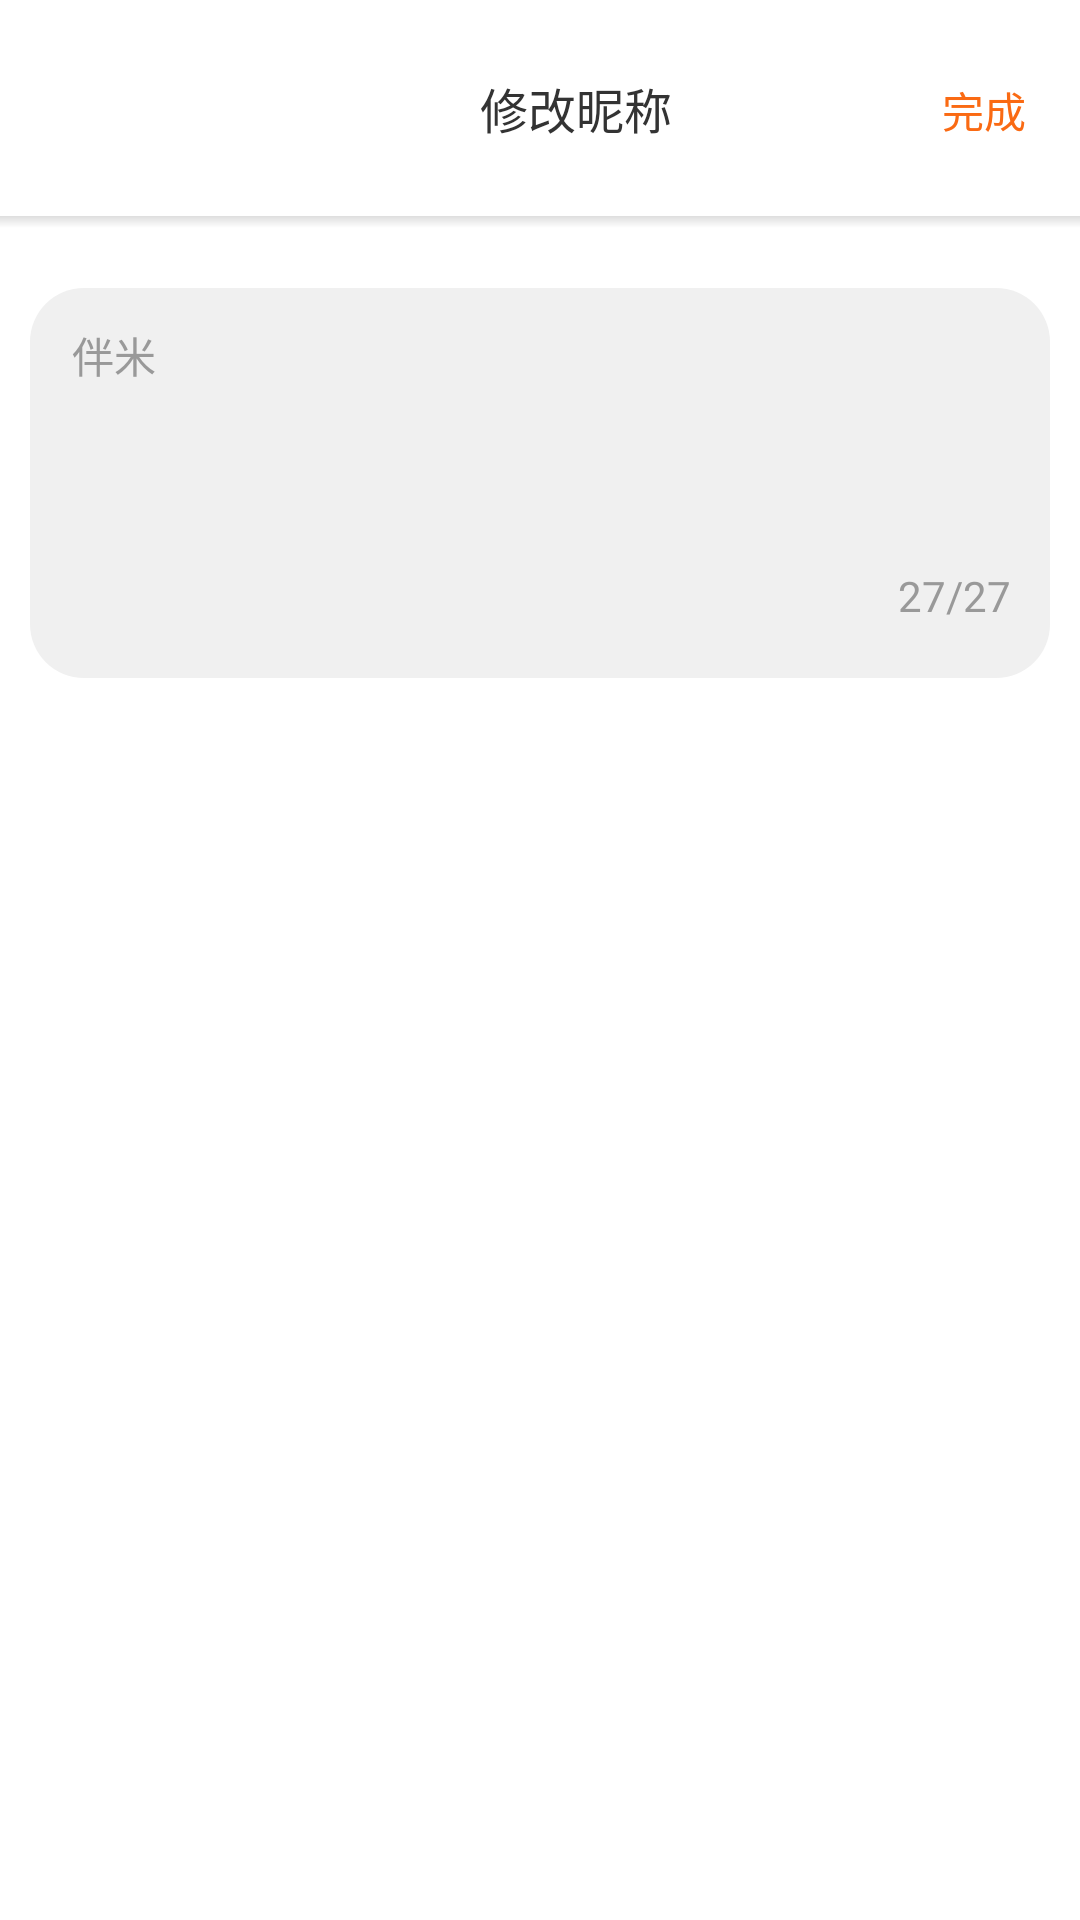

Write the Android layout XML for this screen, with the resource values it uses.
<!-- AndroidManifest.xml: application theme AppTheme -->
<!-- res/layout/activity_name.xml -->
<?xml version="1.0" encoding="utf-8"?>
<LinearLayout xmlns:android="http://schemas.android.com/apk/res/android"
    xmlns:app="http://schemas.android.com/apk/res-auto"
    xmlns:tools="http://schemas.android.com/tools"
    android:layout_width="match_parent"
    android:layout_height="match_parent"
    android:orientation="vertical"
    android:background="@color/c_FFFFFF"
    tools:context=".ui.main.activity.informent_activity.NameActivity">
    <android.support.v7.widget.Toolbar
        android:layout_width="match_parent"
        android:layout_height="@dimen/dp_72"
        android:id="@+id/name_toolbar"
        >
        <ImageView
            android:layout_width="@dimen/dp_20"
            android:layout_height="@dimen/dp_20"
            android:id="@+id/name_img"
            android:background="@drawable/back_white"
            android:layout_marginTop="@dimen/dp_18"
            android:layout_marginLeft="@dimen/dp_20"/>
        <TextView
            android:layout_width="wrap_content"
            android:layout_height="wrap_content"
            android:text="修改昵称"
            android:textSize="@dimen/sp_16"
            android:textColor="@color/c_333333"
            android:layout_marginLeft="@dimen/dp_120"
            android:layout_marginBottom="@dimen/dp_14"
            />
        <TextView
            android:layout_width="@dimen/dp_40"
            android:layout_height="@dimen/dp_19"
            android:text="完成"
            android:id="@+id/finishs"
            android:textSize="@dimen/sp_14"
            android:textColor="@color/c_FA6A13"
            android:layout_marginRight="@dimen/dp_30"
            android:layout_marginLeft="@dimen/dp_90"
            android:layout_marginBottom="@dimen/dp_14"
            />
    </android.support.v7.widget.Toolbar>
    <View
        android:layout_width="match_parent"
        android:layout_height="@dimen/dp_4"
        android:background="@drawable/view_toolbar"/>
    <RelativeLayout
        android:layout_width="match_parent"
        android:layout_height="@dimen/dp_130"
        android:layout_marginTop="@dimen/dp_20"
        android:background="@drawable/name_select"
        android:layout_marginLeft="@dimen/dp_10"
        android:layout_marginRight="@dimen/dp_10">
        <EditText
            android:layout_width="wrap_content"
            android:layout_height="wrap_content"
            android:background="@null"
            android:id="@+id/name_et"
            android:layout_marginTop="@dimen/dp_12"
            android:layout_marginLeft="@dimen/dp_14"
            android:text="伴米"
            android:textSize="@dimen/sp_14"
            android:textColor="@color/c_999999"
            />
        <TextView
            android:layout_width="wrap_content"
            android:layout_height="wrap_content"
            android:layout_marginRight="@dimen/dp_13"
            android:layout_alignParentRight="true"
            android:layout_marginTop="@dimen/dp_93"
            android:text="27/27"
            android:id="@+id/fin_jian"
            android:textSize="@dimen/sp_14"
            android:textColor="@color/c_999999"/>

    </RelativeLayout>


</LinearLayout>
<!-- resources referenced by this layout -->
<resources>
  <color name="c_333333">#333333</color>
  <color name="c_999999">#999999</color>
  <color name="c_FA6A13">#FA6A13</color>
  <color name="c_FFFFFF">#FFFFFF</color>
  <dimen name="dp_10">10dp</dimen>
  <dimen name="dp_12">12dp</dimen>
  <dimen name="dp_120">120dp</dimen>
  <dimen name="dp_13">13dp</dimen>
  <dimen name="dp_130">130dp</dimen>
  <dimen name="dp_14">14dp</dimen>
  <dimen name="dp_18">18dp</dimen>
  <dimen name="dp_19">19dp</dimen>
  <dimen name="dp_20">20dp</dimen>
  <dimen name="dp_30">30dp</dimen>
  <dimen name="dp_4">4dp</dimen>
  <dimen name="dp_40">40dp</dimen>
  <dimen name="dp_72">72dp</dimen>
  <dimen name="dp_90">90dp</dimen>
  <dimen name="dp_93">93dp</dimen>
  <dimen name="sp_14">14sp</dimen>
  <dimen name="sp_16">16sp</dimen>
  <!-- drawable name_select (drawable) -->
  <?xml version="1.0" encoding="utf-8"?>
  <shape xmlns:android="http://schemas.android.com/apk/res/android"
      android:shape="rectangle">
      <corners android:radius="@dimen/dp_18"/>
      <solid android:color="@color/c_F0F0F0"/>
  
  </shape>
  <!-- drawable view_toolbar (drawable) -->
  <?xml version="1.0" encoding="utf-8"?>
  <shape xmlns:android="http://schemas.android.com/apk/res/android">
      <gradient android:endColor="@color/white"
          android:startColor="@color/dedede"
          android:angle="-90"/>
  
  </shape>
  <style name="AppTheme" parent="Theme.AppCompat.Light.NoActionBar">
          
          <item name="colorPrimary">@color/colorPrimary</item>
          <item name="colorPrimaryDark">@color/white</item>
          <item name="colorAccent">@color/colorAccent</item>
      </style>
  <color name="c_F0F0F0">#F0F0F0</color>
  <color name="white">#ffffff</color>
  <color name="dedede">#dedede</color>
  <color name="colorPrimary">#008577</color>
  <color name="colorAccent">#D81B60</color>
</resources>
